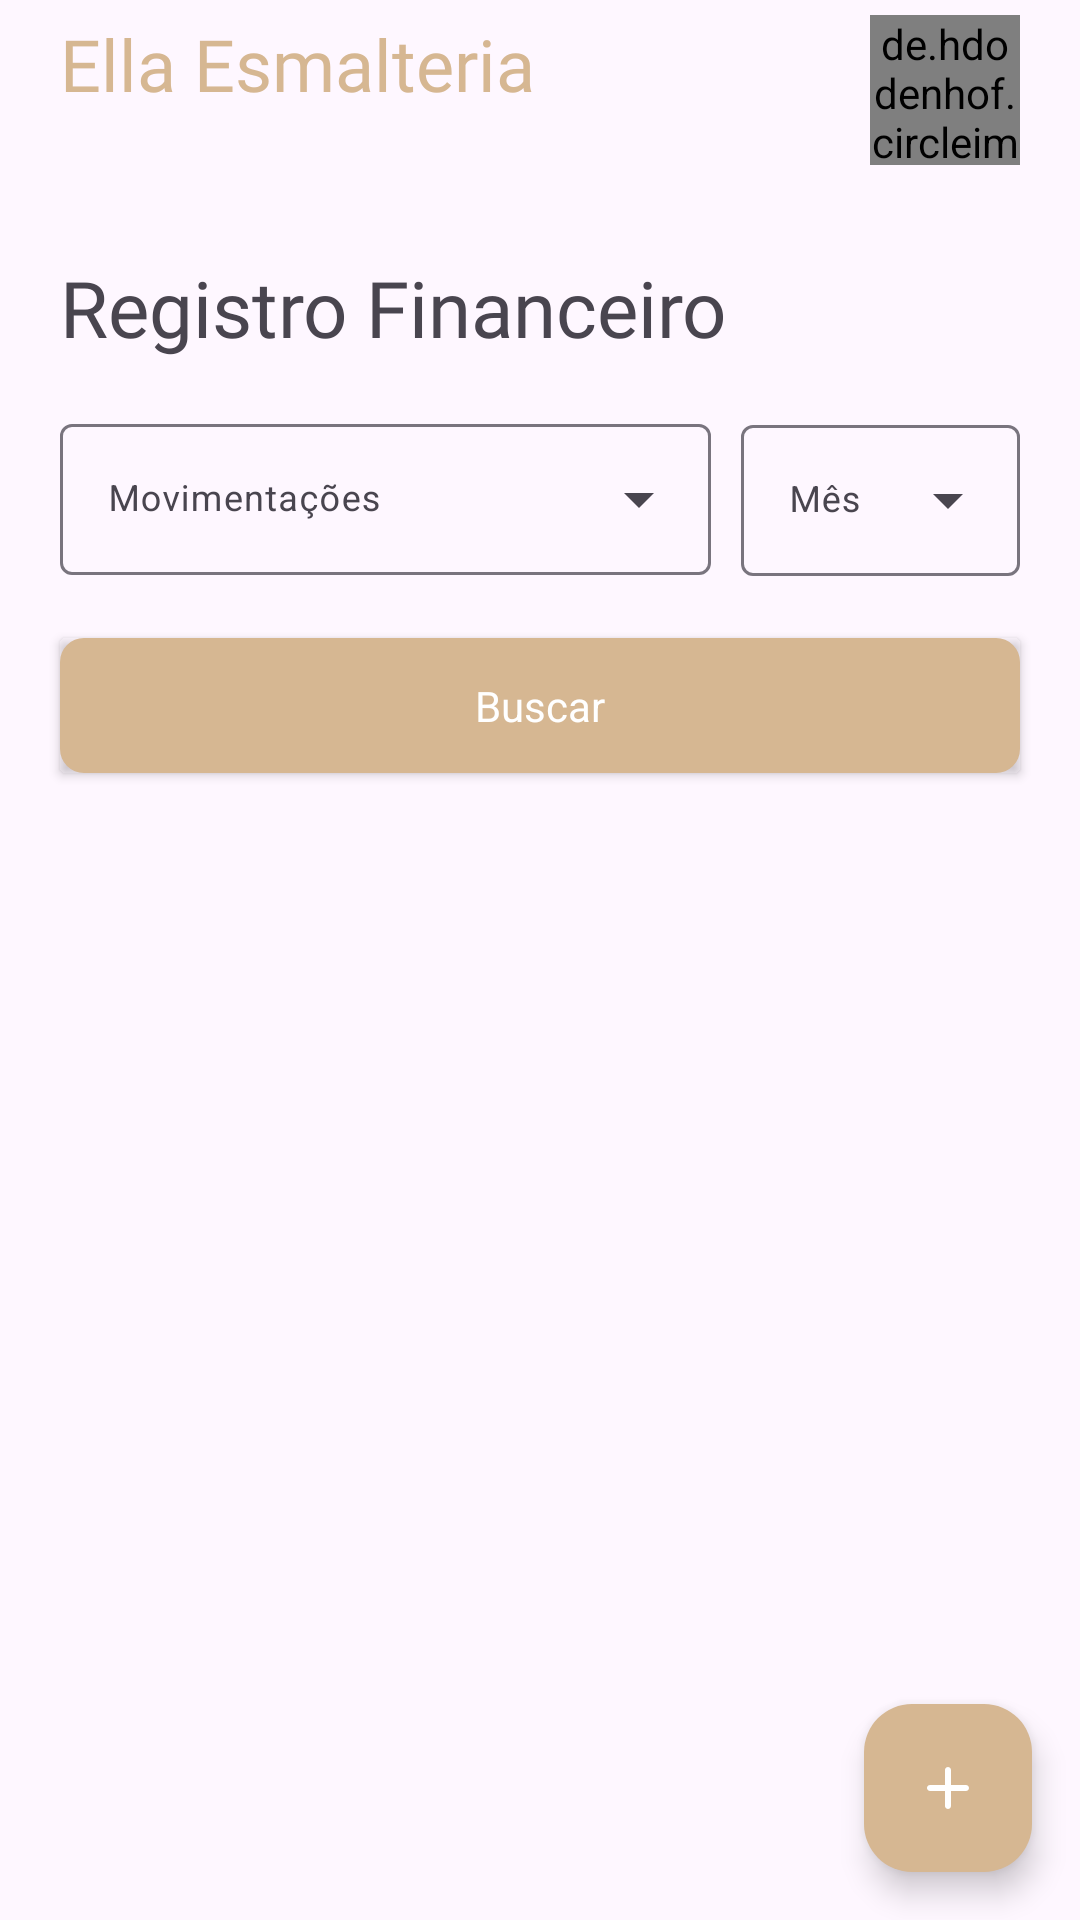

Write the Android layout XML for this screen, with the resource values it uses.
<!-- AndroidManifest.xml: application theme Theme.EllaEsmalteria -->
<!-- res/layout/fragment_financial_record.xml -->
<?xml version="1.0" encoding="utf-8"?>
<RelativeLayout xmlns:android="http://schemas.android.com/apk/res/android"
    xmlns:tools="http://schemas.android.com/tools"
    android:layout_width="match_parent"
    android:layout_height="match_parent"
    xmlns:app="http://schemas.android.com/apk/res-auto"
    tools:context=".uis.FinancialRecordFragment">

    <LinearLayout
        android:id="@+id/toolbar"
        android:layout_width="match_parent"
        android:layout_height="wrap_content"
        android:layout_marginTop="5dp"
        android:orientation="horizontal"
        tools:ignore="ExtraText,UselessParent">

        <TextView
            android:layout_width="0dp"
            android:layout_height="wrap_content"
            android:text="@string/ella_esmalteria"
            android:textSize="24sp"
            android:layout_marginStart="20dp"
            android:textColor="@color/brown"
            android:fontFamily="@font/roboto_condensed"
            android:layout_weight="80"/>

        <de.hdodenhof.circleimageview.CircleImageView
            android:id="@+id/image_registro"
            android:layout_marginEnd="20dp"
            android:layout_width="50dp"
            android:layout_height="50dp"/>
    </LinearLayout>

    <TextView
        android:id="@+id/txt_registro_financeiro"
        android:layout_width="match_parent"
        android:layout_height="wrap_content"
        android:layout_below="@id/toolbar"
        android:layout_marginTop="30dp"
        android:layout_marginHorizontal="20dp"
        android:textSize="26sp"
        android:fontFamily="@font/roboto_condensed"
        android:text="Registro Financeiro"/>

    <LinearLayout
        android:id="@+id/ll_spinners"
        android:layout_width="match_parent"
        android:layout_height="wrap_content"
        android:layout_below="@id/txt_registro_financeiro"
        android:layout_marginTop="16dp"
        android:layout_marginHorizontal="20dp"
        android:orientation="horizontal">

        <com.google.android.material.textfield.TextInputLayout
            style="@style/Widget.Material3.TextInputLayout.OutlinedBox.ExposedDropdownMenu"
            android:layout_width="0dp"
            android:layout_height="wrap_content"
            android:layout_gravity="center"
            android:layout_weight="70"
            android:paddingBottom="1dp"
            app:hintTextColor="@color/black"
            android:hint="Movimentações">

            <AutoCompleteTextView
                android:id="@+id/spinner1"
                android:layout_width="match_parent"
                android:layout_height="wrap_content"
                android:textSize="12sp"
                android:textColor="@color/black"
                android:inputType="none" />

        </com.google.android.material.textfield.TextInputLayout>

        <com.google.android.material.textfield.TextInputLayout
            style="@style/Widget.Material3.TextInputLayout.OutlinedBox.ExposedDropdownMenu"
            android:layout_width="0dp"
            android:layout_height="wrap_content"
            android:layout_gravity="center"
            android:layout_weight="30"
            android:layout_marginStart="10dp"
            app:hintTextColor="@color/black"
            android:hint="Mês">

            <AutoCompleteTextView
                android:id="@+id/spinner2"
                android:layout_width="match_parent"
                android:layout_height="wrap_content"
                android:textSize="12sp"
                android:textColor="@color/black"
                android:inputType="none" />

        </com.google.android.material.textfield.TextInputLayout>


    </LinearLayout>

    <androidx.cardview.widget.CardView
        android:id="@+id/card_btn"
        android:layout_width="match_parent"
        android:layout_height="wrap_content"
        android:layout_marginHorizontal="20dp"
        android:layout_marginTop="20dp"
        android:layout_below="@id/ll_spinners"
        android:backgroundTint="@android:color/transparent"
        >
        <LinearLayout
            android:id="@+id/btn_buscar"
            android:layout_width="match_parent"
            android:layout_height="45dp"
            android:clickable="true"
            android:focusable="true"
            android:orientation="vertical"
            android:foreground="?selectableItemBackgroundBorderless"
            android:background="@drawable/shape_btn">
            <TextView
                android:id="@+id/txt_novo_lance"
                android:layout_width="match_parent"
                android:layout_height="match_parent"
                android:text="Buscar"
                android:textColor="@color/white"
                android:layout_marginHorizontal="6dp"
                android:gravity="center"/>
        </LinearLayout>
    </androidx.cardview.widget.CardView>

    <androidx.recyclerview.widget.RecyclerView
        android:id="@+id/rv_lancamentos"
        android:layout_width="match_parent"
        android:layout_height="290dp"
        android:layout_below="@id/card_btn"
        android:layout_marginTop="20dp"
        tools:listitem="@layout/item_movimentacoes"
        tools:itemCount="5"
        android:visibility="gone"
        android:layout_marginHorizontal="20dp"
        />

    <TextView
        android:id="@+id/aviso"
        android:layout_width="match_parent"
        android:layout_height="wrap_content"
        android:layout_marginTop="200dp"
        android:layout_below="@id/rv_lancamentos"
        android:gravity="center"
        android:visibility="gone"
        android:fontFamily="@font/roboto_condensed"
        android:text="Ainda não existe lancamentos para esse mês!"/>

    <LinearLayout
        android:id="@+id/ll_entre_saida"
        android:layout_width="match_parent"
        android:layout_height="wrap_content"
        android:layout_below="@id/rv_lancamentos"
        android:layout_marginHorizontal="20dp"
        android:layout_marginTop="20dp"
        android:orientation="horizontal"
        android:visibility="gone">

        <LinearLayout
            android:id="@+id/ll_entrdas"
            android:layout_width="0dp"
            android:layout_height="wrap_content"
            android:orientation="horizontal"
            android:padding="5dp"
            android:background="@drawable/shape_lls"
            android:layout_weight="50"
            >
            <TextView
                android:id="@+id/receive_entrdas"
                android:layout_width="wrap_content"
                android:layout_height="wrap_content"
                android:fontFamily="@font/roboto_condensed"
                android:text="Entrdas:"/>
            <ImageView
                android:id="@+id/img_entradas"
                android:layout_width="24dp"
                android:layout_height="24dp"
                android:layout_marginStart="10dp"
                android:src="@drawable/invisivel"/>
        </LinearLayout>

        <LinearLayout
            android:id="@+id/ll_saidas"
            android:layout_width="0dp"
            android:layout_height="wrap_content"
            android:orientation="horizontal"
            android:padding="5dp"
            android:background="@drawable/shape_lls"
            android:layout_weight="50">
            <TextView
                android:id="@+id/receive_saidas"
                android:layout_width="wrap_content"
                android:layout_height="wrap_content"
                android:fontFamily="@font/roboto_condensed"
                android:textColor="@color/red"
                android:text="Saidas:"/>
            <ImageView
                android:id="@+id/img_saidas"
                android:layout_width="24dp"
                android:layout_height="24dp"
                android:layout_marginStart="10dp"
                android:src="@drawable/invisivel"/>
        </LinearLayout>

    </LinearLayout>

    <ProgressBar
        android:id="@+id/progress_lancamentos"
        android:layout_width="match_parent"
        android:layout_height="wrap_content"
        android:layout_below="@id/card_btn"
        android:visibility="gone"
        android:layout_marginTop="40dp"/>

    <LinearLayout
        android:id="@+id/subOptionsLayout"
        android:layout_width="wrap_content"
        android:layout_height="wrap_content"
        android:orientation="vertical"
        android:layout_above="@id/mainFab"
        android:layout_alignParentEnd="true"
        android:layout_alignParentRight="true"
        android:layout_marginEnd="16dp"
        android:layout_marginRight="16dp"
        android:layout_marginBottom="16dp"
        android:visibility="gone">

        <TextView
            android:id="@+id/btn_new_entry"
            android:layout_width="wrap_content"
            android:layout_height="40dp"
            android:background="@drawable/shape_btn_entry_exit"
            android:paddingHorizontal="10dp"
            android:text="Nova Entrada"
            android:fontFamily="@font/roboto_black"
            android:textColor="@color/white"
            android:gravity="center"
            android:clickable="true"
            android:focusable="true"
            android:foreground="?selectableItemBackgroundBorderless"
            android:layout_marginBottom="8dp" />

        <TextView
            android:id="@+id/btn_new_exit"
            android:layout_width="wrap_content"
            android:layout_height="40dp"
            android:background="@drawable/shape_btn_entry_exit"
            android:paddingHorizontal="10dp"
            android:textColor="@color/white"
            android:fontFamily="@font/roboto_black"
            android:gravity="center"
            android:layout_gravity="right"
            android:clickable="true"
            android:focusable="true"
            android:foreground="?selectableItemBackgroundBorderless"
            android:text="Nova Saida" />


    </LinearLayout>

    <com.google.android.material.floatingactionbutton.FloatingActionButton
        android:id="@+id/mainFab"
        android:layout_width="wrap_content"
        android:layout_height="wrap_content"
        android:backgroundTint="@color/brown"
        android:src="@drawable/round_add_white_24"
        app:tint="@color/white"
        android:layout_alignParentBottom="true"
        android:layout_alignParentEnd="true"
        android:layout_alignParentRight="true"
        android:layout_margin="16dp"
        android:onClick="onMainFabClick"/>

</RelativeLayout>
<!-- res/layout/item_movimentacoes.xml (included above) -->
<?xml version="1.0" encoding="utf-8"?>
<RelativeLayout xmlns:android="http://schemas.android.com/apk/res/android"
    android:layout_width="match_parent"
    android:layout_height="wrap_content"
    android:layout_marginTop="8dp">
    <LinearLayout
        android:layout_width="match_parent"
        android:layout_height="wrap_content"
        android:orientation="horizontal">
        <ImageView
            android:id="@+id/icon"
            android:layout_width="wrap_content"
            android:layout_height="wrap_content"
            android:src="@drawable/item"/>

        <LinearLayout
            android:layout_width="match_parent"
            android:layout_height="match_parent"
            android:gravity="center"
            android:layout_marginStart="5dp"
            android:orientation="vertical">
            <LinearLayout
                android:layout_width="match_parent"
                android:layout_height="wrap_content"
                android:orientation="horizontal">
                <TextView
                    android:id="@+id/tipo"
                    android:layout_width="0dp"
                    android:layout_height="wrap_content"
                    android:layout_weight="80"
                    android:fontFamily="@font/roboto_condensed"
                    android:text="Entrada recebida (Pix)"/>
                <TextView
                    android:id="@+id/time"
                    android:layout_width="0dp"
                    android:layout_height="wrap_content"
                    android:layout_weight="20"
                    android:textSize="10sp"
                    android:fontFamily="@font/roboto_light"
                    android:text="9:28 PM"/>
            </LinearLayout>

            <TextView
                android:id="@+id/client"
                android:layout_width="match_parent"
                android:layout_height="wrap_content"
                android:fontFamily="@font/roboto_condensed"
                android:text="Cliente"/>


            <LinearLayout
                android:layout_width="match_parent"
                android:layout_height="wrap_content"
                android:orientation="horizontal">
                <TextView
                    android:layout_width="0dp"
                    android:layout_height="wrap_content"
                    android:layout_weight="80"
                    android:textSize="12sp"
                    android:fontFamily="@font/roboto_condensed"
                    android:text="Valor"/>
                <TextView
                    android:id="@+id/valor"
                    android:layout_width="0dp"
                    android:layout_height="wrap_content"
                    android:layout_weight="20"
                    android:textSize="12sp"
                    android:textColor="@android:color/holo_green_dark"
                    android:fontFamily="@font/roboto_black"
                    android:text="R$120,00"/>
            </LinearLayout>


        </LinearLayout>
    </LinearLayout>

</RelativeLayout>
<!-- resources referenced by this layout -->
<resources>
  <color name="black">#FF000000</color>
  <color name="brown">#D6B792</color>
  <color name="red">#9E0000</color>
  <color name="white">#FFFFFFFF</color>
  <!-- drawable invisivel: png bitmap (drawable, 11884 bytes) -->
  <!-- drawable item: vector/xml drawable (drawable, 2671 chars, omitted) -->
  <!-- drawable round_add_white_24 (drawable) -->
  <vector xmlns:android="http://schemas.android.com/apk/res/android" android:height="24dp" android:tint="@color/white" android:viewportHeight="24" android:viewportWidth="24" android:width="24dp">
        
      <path android:fillColor="@android:color/white" android:pathData="M18,13h-5v5c0,0.55 -0.45,1 -1,1s-1,-0.45 -1,-1v-5H6c-0.55,0 -1,-0.45 -1,-1s0.45,-1 1,-1h5V6c0,-0.55 0.45,-1 1,-1s1,0.45 1,1v5h5c0.55,0 1,0.45 1,1s-0.45,1 -1,1z"/>
      
  </vector>
  <!-- drawable shape_btn (drawable) -->
  <?xml version="1.0" encoding="utf-8"?>
  <shape xmlns:android="http://schemas.android.com/apk/res/android">
  
      <corners android:radius="8dp"/>
      <solid android:color="@color/brown"/>
  
  </shape>
  <!-- drawable shape_btn_entry_exit (drawable) -->
  <?xml version="1.0" encoding="utf-8"?>
  <shape xmlns:android="http://schemas.android.com/apk/res/android">
  
      <corners android:radius="50dp"/>
      <solid android:color="@color/brown"/>
  
  </shape>
  <!-- drawable shape_lls (drawable) -->
  <?xml version="1.0" encoding="utf-8"?>
  <shape xmlns:android="http://schemas.android.com/apk/res/android">
  
      <corners android:radius="5dp"/>
      <stroke android:width="0.5dp"
          android:color="@color/brown"/>
  
  </shape>
  <string name="ella_esmalteria">Ella Esmalteria</string>
  <style name="Theme.EllaEsmalteria" parent="Base.Theme.EllaEsmalteria" />
  <style name="Base.Theme.EllaEsmalteria" parent="Theme.Material3.DayNight.NoActionBar">
          
           <item name="colorPrimary">@color/brown</item>
      </style>
</resources>
